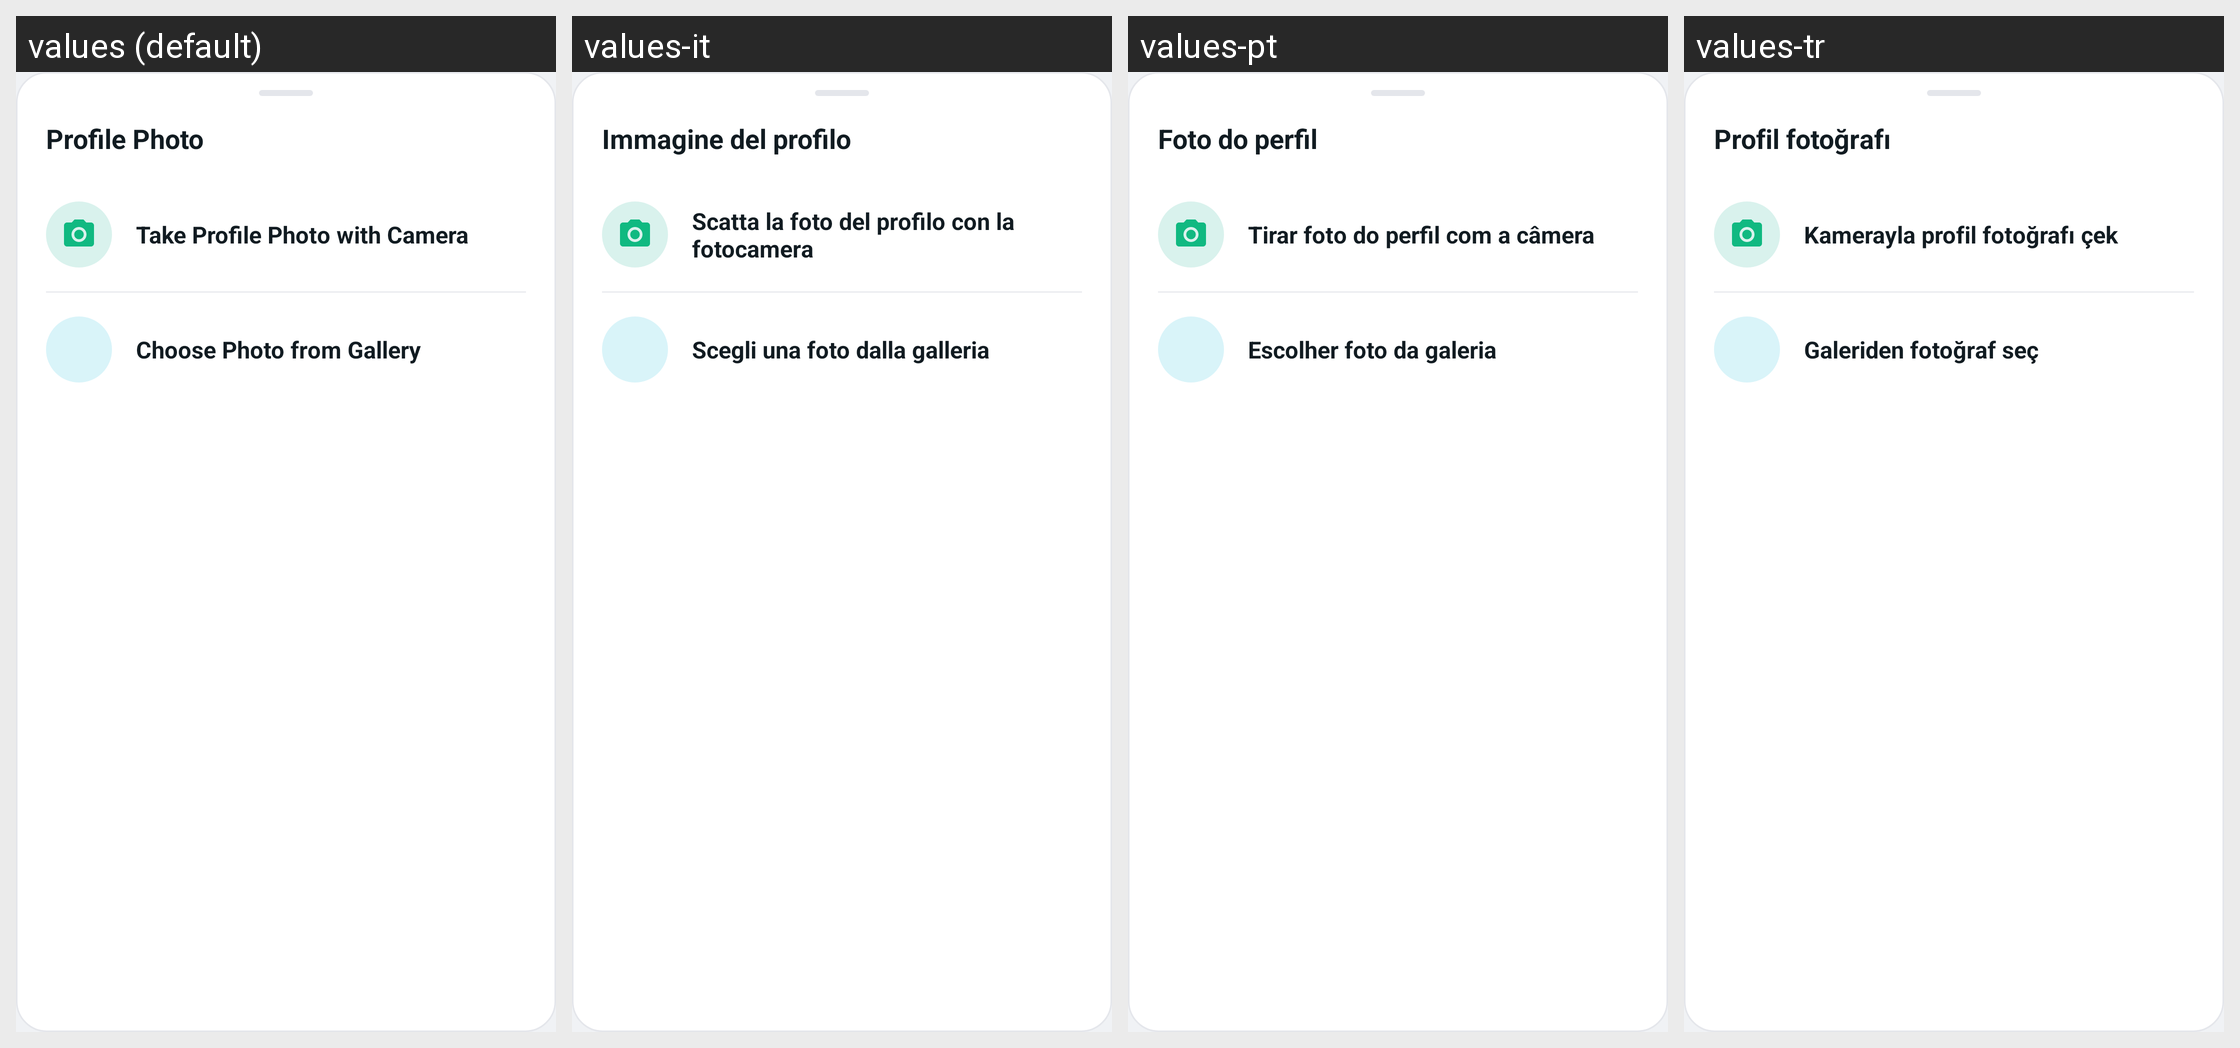

Here is an Android app screen in its default locale and in the app's own translations. Write out the translated-string differences for the strings that appear on this screen.
Android screen res/layout/bottom_sheet_pick_avatar.xml rendered under 4 locales, left to right: values (default), values-it, values-pt, values-tr. Device: Nexus 5 (rendered at 1080×1920; each locale shown at half size, 540×960, under a caption strip naming it); theme Theme.GoChat.
Other locales in the repository, not shown: values-ar, values-de, values-es, values-fr, values-hi, values-ru, values-sw, values-zh.
Strings drawn on this screen, with the default value and each locale's value (text and hints the layout hard-codes, and strings that could not be matched under every locale, appear in the picture but are not listed):

profile_photo_header
  values: Profile Photo
  values-it: Immagine del profilo
  values-pt: Foto do perfil
  values-tr: Profil fotoğrafı

take_profile_photo
  values: Take Profile Photo with Camera
  values-it: Scatta la foto del profilo con la fotocamera
  values-pt: Tirar foto do perfil com a câmera
  values-tr: Kamerayla profil fotoğrafı çek

choose_profile_photo
  values: Choose Photo from Gallery
  values-it: Scegli una foto dalla galleria
  values-pt: Escolher foto da galeria
  values-tr: Galeriden fotoğraf seç
